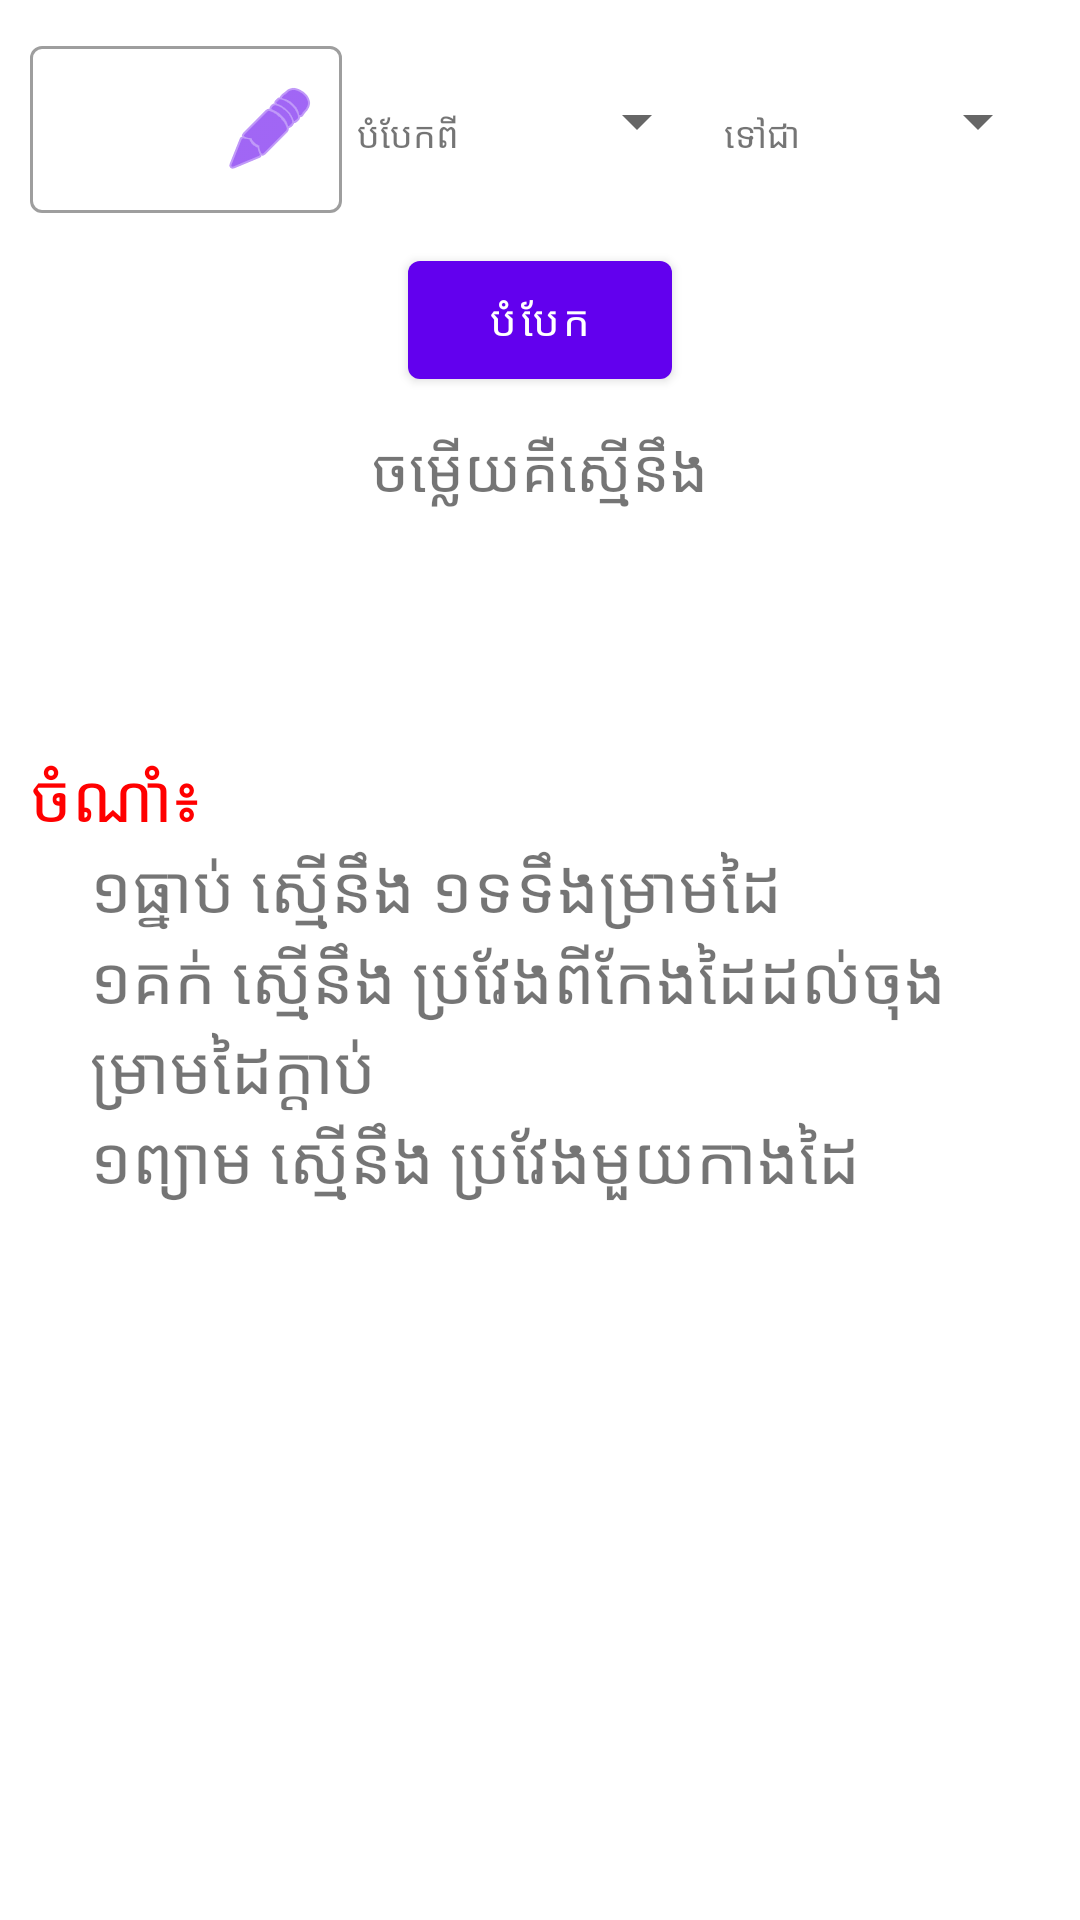

The Android layout XML behind this screen, and the referenced resources:
<!-- AndroidManifest.xml: application theme Theme.KhmerCalculator -->
<!-- res/layout/fragment_length_measure.xml -->
<?xml version="1.0" encoding="utf-8"?>
<LinearLayout xmlns:android="http://schemas.android.com/apk/res/android"
    xmlns:tools="http://schemas.android.com/tools"
    xmlns:app="http://schemas.android.com/apk/res-auto"
    android:layout_width="match_parent"
    android:layout_height="match_parent"
    tools:context=".LengthMeasureFragment"
    android:padding="10dp"
    android:orientation="vertical">

    <LinearLayout
        android:weightSum="5"
        android:layout_width="match_parent"
        android:layout_height="wrap_content"
        android:orientation="horizontal">

        <com.google.android.material.textfield.TextInputLayout
            android:id="@+id/amount_to_convert"
            android:layout_width="0dp"
            android:layout_weight="2"
            android:layout_height="wrap_content"
            app:endIconMode="custom"
            app:endIconDrawable="@android:drawable/ic_menu_edit"
            app:endIconTint="@color/purple_500"
            style="@style/Widget.MaterialComponents.TextInputLayout.OutlinedBox">
            <com.google.android.material.textfield.TextInputEditText
                android:layout_width="match_parent"
                android:layout_height="wrap_content"
                android:inputType="number"
                />
        </com.google.android.material.textfield.TextInputLayout>

        <TextView
            android:layout_marginLeft="5dp"
            android:layout_marginRight="5dp"
            android:layout_width="wrap_content"
            android:layout_height="wrap_content"
            android:textSize="12sp"
            android:textAlignment="center"
            android:text="@string/convert_from"/>

        <Spinner
            android:id="@+id/spinner_convert_from"
            android:layout_gravity="center_vertical"
            android:layout_weight="1.5"
            android:layout_width="0dp"
            android:layout_height="wrap_content"/>

        <TextView
            android:layout_marginLeft="5dp"
            android:layout_marginRight="5dp"
            android:layout_width="wrap_content"
            android:layout_height="wrap_content"
            android:textSize="12sp"
            android:textAlignment="center"
            android:text="@string/convert_to"/>

        <Spinner
            android:id="@+id/spinner_convert_to"
            android:layout_gravity="center_vertical"
            android:layout_weight="1.5"
            android:layout_width="0dp"
            android:layout_height="wrap_content"/>

    </LinearLayout>

    <Button
        android:padding="10dp"
        android:id="@+id/btn_calculate"
        android:layout_marginTop="10dp"
        android:layout_gravity="center_horizontal"
        android:text="@string/calculate"
        android:textColor="#FFFFFF"
        android:layout_width="wrap_content"
        android:layout_height="wrap_content"/>

    <TextView
        android:layout_marginTop="10dp"
        android:layout_gravity="center_horizontal"
        android:layout_width="wrap_content"
        android:layout_height="wrap_content"
        android:textSize="20sp"
        android:textAlignment="center"
        android:text="@string/answer"/>

    <TextView
        android:id="@+id/result"
        android:layout_marginTop="20dp"
        android:layout_gravity="center_horizontal"
        android:layout_width="wrap_content"
        android:layout_height="wrap_content"
        android:textSize="30sp"
        android:textColor="#8A0101"
        android:textAlignment="center"/>
    <TextView
        android:layout_marginTop="20dp"
        android:layout_width="wrap_content"
        android:layout_height="wrap_content"
        android:textSize="22sp"
        android:textColor="#FF0000"
        android:textAlignment="center"
        android:text="ចំណាំ៖ "/>
    <TextView
        android:layout_marginLeft="20dp"
        android:layout_width="wrap_content"
        android:layout_height="wrap_content"
        android:textSize="22sp"
        android:text="១ធ្នាប់ ស្មើនឹង ១ទទឹងម្រាមដៃ"/>
    <TextView
        android:layout_marginLeft="20dp"
        android:layout_width="wrap_content"
        android:layout_height="wrap_content"
        android:textSize="22sp"
        android:text="១គក់ ស្មើនឹង ប្រវែងពីកែងដៃដល់ចុងម្រាមដៃក្តាប់"/>
    <TextView
        android:layout_marginLeft="20dp"
        android:layout_width="wrap_content"
        android:layout_height="wrap_content"
        android:textSize="22sp"
        android:text="១ព្យាម ស្មើនឹង ប្រវែងមួយកាងដៃ"/>

</LinearLayout>
<!-- resources referenced by this layout -->
<resources>
  <string name="answer">ចម្លើយគឺស្មើនឹង</string>
  <string name="calculate">បំបែក</string>
  <string name="convert_from">បំបែកពី</string>
  <string name="convert_to">ទៅជា</string>
  <style name="Theme.KhmerCalculator" parent="Theme.MaterialComponents.DayNight.DarkActionBar">
          
          <item name="colorPrimary">@color/purple_500</item>
          <item name="colorPrimaryVariant">@color/purple_700</item>
          <item name="colorOnPrimary">@color/purple_500</item>
          
          <item name="colorSecondary">@color/teal_200</item>
          <item name="colorSecondaryVariant">@color/teal_700</item>
          <item name="colorOnSecondary">@color/black</item>
          
          <item name="android:statusBarColor" tools:targetApi="l">?attr/colorPrimaryVariant</item>
          
      </style>
  <!-- not gathered from this repository: default colours our renderer supplied (Android Studio template values) -->
  <color name="purple_500">#FF6200EE</color>
  <color name="purple_700">#FF3700B3</color>
  <color name="teal_200">#FF03DAC5</color>
  <color name="teal_700">#FF018786</color>
  <color name="black">#FF000000</color>
</resources>
